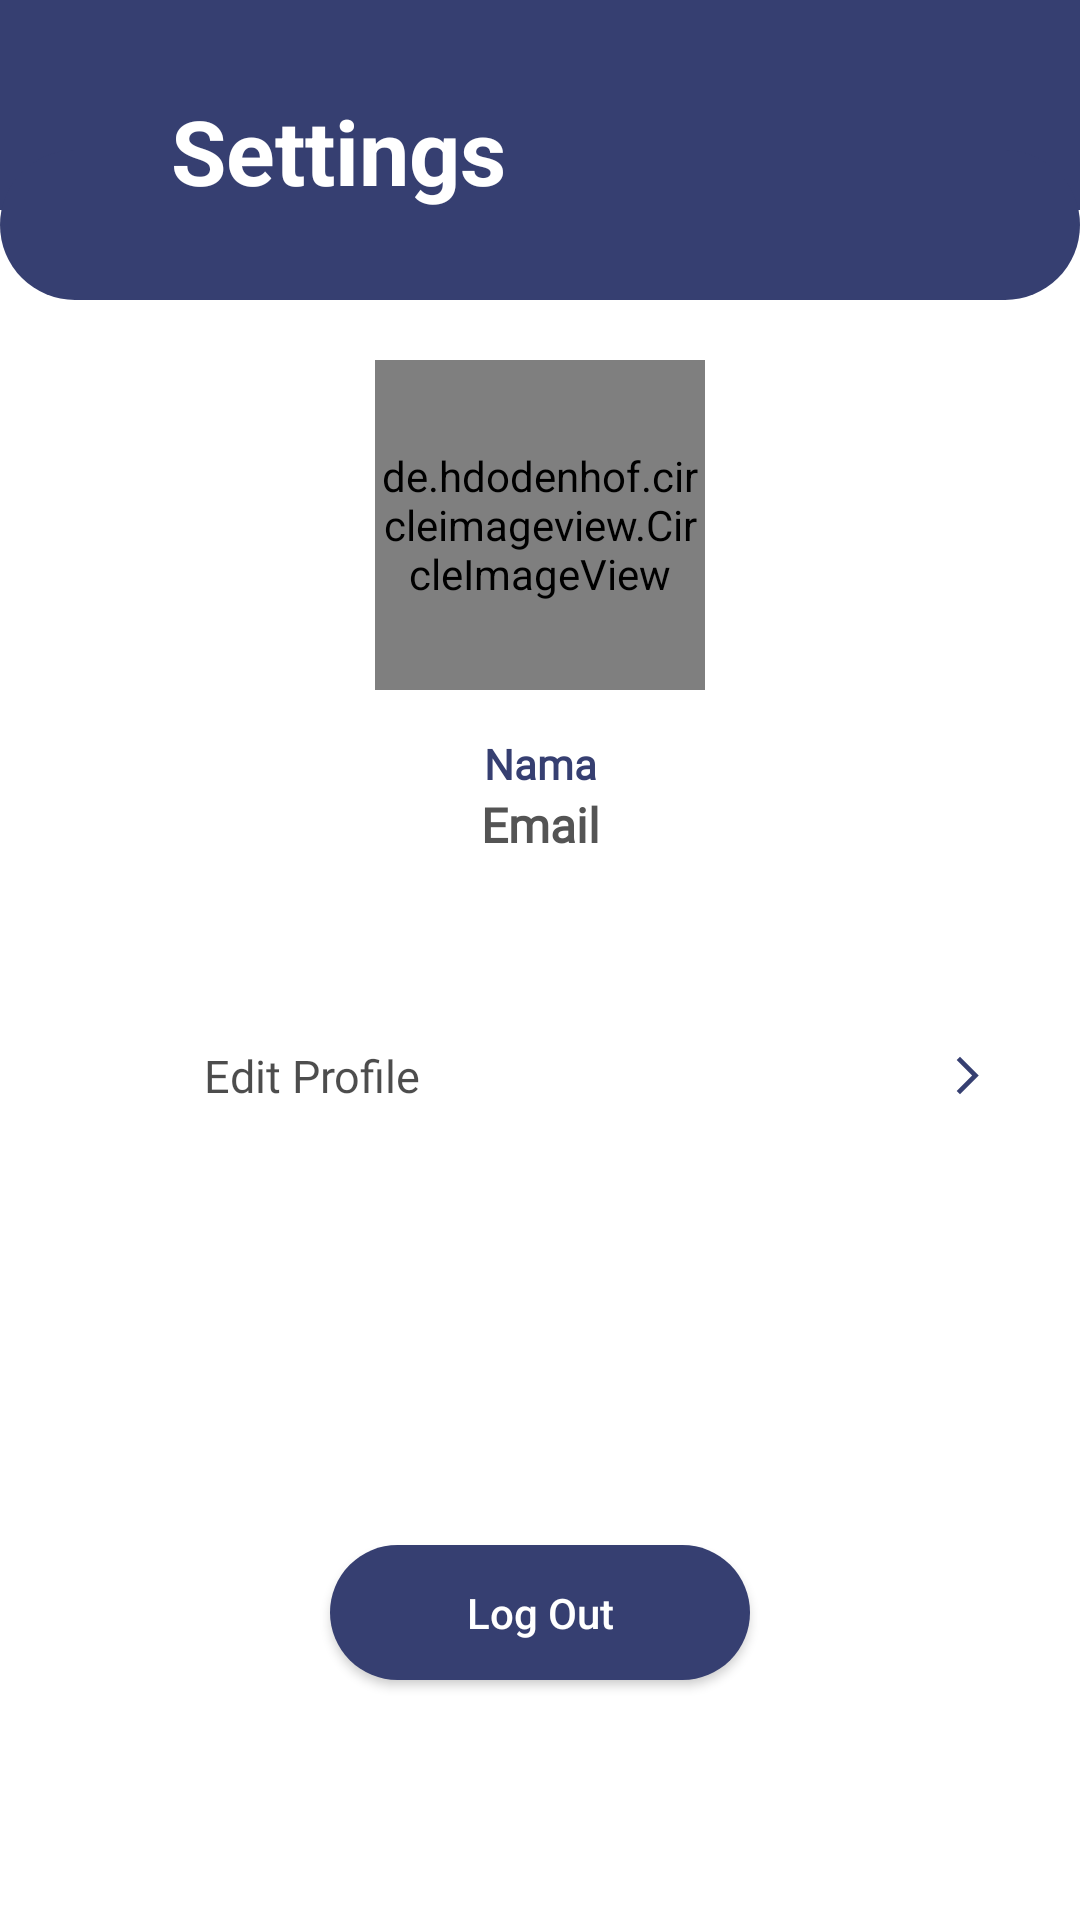

Write the Android layout XML for this screen, with the resource values it uses.
<!-- AndroidManifest.xml: application theme Theme.AssignMe_11 -->
<!-- res/layout/fragment_4_setting.xml -->
<?xml version="1.0" encoding="utf-8"?>
<androidx.constraintlayout.widget.ConstraintLayout xmlns:android="http://schemas.android.com/apk/res/android"
    xmlns:app="http://schemas.android.com/apk/res-auto"
    xmlns:tools="http://schemas.android.com/tools"
    android:layout_width="match_parent"
    android:layout_height="match_parent"
    android:background="@color/white"
    android:orientation="vertical"
    tools:context=".Fragment_4_setting">

    <androidx.constraintlayout.widget.ConstraintLayout
        android:id="@+id/topCLayout"
        android:layout_width="match_parent"
        android:layout_height="100dp"
        android:background="@drawable/elips_rectangle"
        app:layout_constraintEnd_toEndOf="parent"
        app:layout_constraintTop_toTopOf="parent">

        <TextView
            android:id="@+id/txtSettings"
            android:layout_width="wrap_content"
            android:layout_height="wrap_content"
            android:text="Settings"
            android:textColor="@color/white"
            android:textSize="30sp"
            android:textStyle="bold"
            app:layout_constraintBottom_toBottomOf="parent"
            app:layout_constraintEnd_toEndOf="parent"
            app:layout_constraintHorizontal_bias="0.229"
            app:layout_constraintStart_toStartOf="parent"
            app:layout_constraintTop_toTopOf="parent" />
    </androidx.constraintlayout.widget.ConstraintLayout>

    <de.hdodenhof.circleimageview.CircleImageView
        android:id="@+id/profileSetting"
        android:layout_width="110dp"
        android:layout_height="110dp"
        android:layout_marginTop="20dp"
        android:src="#E3E3E3"
        app:civ_border_color="@color/navy"
        app:civ_border_width="4dp"
        app:layout_constraintEnd_toEndOf="parent"
        app:layout_constraintStart_toStartOf="parent"
        app:layout_constraintTop_toBottomOf="@+id/topCLayout" />

    <androidx.constraintlayout.widget.ConstraintLayout
        android:id="@+id/constraintProfile"
        android:layout_width="match_parent"
        android:layout_height="wrap_content"
        android:layout_marginTop="15dp"
        android:layout_marginStart="30dp"
        android:layout_marginEnd="30dp"
        android:orientation="vertical"
        app:layout_constraintTop_toBottomOf="@+id/profileSetting">
        <TextView
            android:id="@+id/txtNama"
            android:layout_width="wrap_content"
            android:layout_height="wrap_content"
            android:ellipsize="end"
            android:singleLine="true"
            android:text="Nama"
            style="@style/txtPoppinsbold23"
            app:layout_constraintTop_toTopOf="parent"
            app:layout_constraintEnd_toEndOf="parent"
            app:layout_constraintStart_toStartOf="parent" />

        <TextView
            android:id="@+id/txtEmail"
            android:layout_width="wrap_content"
            android:layout_height="wrap_content"
            android:ellipsize="end"
            android:text="Email"
            style="@style/txtInterregular14blackbold"
            app:layout_constraintEnd_toEndOf="@+id/txtNama"
            app:layout_constraintStart_toStartOf="@+id/txtNama"
            app:layout_constraintTop_toBottomOf="@+id/txtNama" />
    </androidx.constraintlayout.widget.ConstraintLayout>



    <androidx.constraintlayout.widget.ConstraintLayout
        android:layout_width="match_parent"
        android:layout_height="wrap_content"
        android:layout_marginTop="48dp"
        android:orientation="vertical"
        app:layout_constraintTop_toBottomOf="@+id/constraintProfile">
        <RelativeLayout
            android:id="@+id/relativeEditProfile"
            android:layout_width="match_parent"
            android:layout_height="50dp"
            android:layout_marginStart="30dp"
            android:layout_marginEnd="30dp"
            app:layout_constraintTop_toTopOf="parent">
            <ImageView
                android:id="@+id/imgEditProfile"
                android:layout_width="25dp"
                android:layout_height="25dp"
                android:layout_centerVertical="true"
                app:layout_constraintStart_toStartOf="parent"
                app:srcCompat="@drawable/ic_edit_profile"
                tools:ignore="ContentDescription" />
            <TextView
                android:id="@+id/txtEditProfile"
                android:layout_width="wrap_content"
                android:layout_height="wrap_content"
                android:layout_marginStart="13dp"
                android:text="Edit Profile"
                style="@style/txtInterregular14b3"
                android:layout_centerVertical="true"
                android:layout_toEndOf="@+id/imgEditProfile"
                app:layout_constraintBottom_toBottomOf="@+id/imgEditProfile"
                app:layout_constraintStart_toEndOf="@+id/imgEditProfile"
                app:layout_constraintTop_toTopOf="@+id/imgEditProfile"
                app:layout_constraintVertical_bias="1.0" />
            <ImageView
                android:id="@+id/forwardArrow"
                android:layout_width="15dp"
                android:layout_height="15dp"
                android:scaleType="fitXY"
                android:layout_centerVertical="true"
                android:layout_alignParentEnd="true"
                android:backgroundTint="@color/white"
                android:src="@drawable/baseline_arrow_forward_ios_24"
                app:layout_constraintVertical_bias="0.6"
                tools:ignore="ContentDescription" />
        </RelativeLayout>


    </androidx.constraintlayout.widget.ConstraintLayout>

    <androidx.appcompat.widget.AppCompatButton
        android:id="@+id/btnLogOut"
        android:layout_width="140dp"
        android:layout_height="45dp"
        android:layout_marginBottom="80dp"
        android:background="@drawable/rectangle_bg_navy_rounded"
        android:text="Log Out"
        android:textAllCaps="false"
        android:textColor="@color/white"
        app:layout_constraintBottom_toBottomOf="parent"
        app:layout_constraintEnd_toEndOf="parent"
        app:layout_constraintStart_toStartOf="parent" />

</androidx.constraintlayout.widget.ConstraintLayout>
<!-- resources referenced by this layout -->
<resources>
  <color name="navy">#363F71</color>
  <color name="white">#FFFFFFFF</color>
  <!-- drawable baseline_arrow_forward_ios_24 (drawable) -->
  <vector android:autoMirrored="true" android:height="24dp"
      android:tint="@color/navy" android:viewportHeight="24"
      android:viewportWidth="24" android:width="24dp" xmlns:android="http://schemas.android.com/apk/res/android">
      <path android:fillColor="@android:color/white" android:pathData="M6.23,20.23l1.77,1.77l10,-10l-10,-10l-1.77,1.77l8.23,8.23z"/>
  </vector>
  <!-- drawable elips_rectangle (drawable) -->
  <?xml version="1.0" encoding="utf-8"?>
  <layer-list xmlns:android="http://schemas.android.com/apk/res/android">
      
      <item android:bottom="30dp">
          <shape android:shape="rectangle">
              <solid android:color="#363F71" /> 
          </shape>
      </item>
      
      <item android:top="50dp">
          <shape android:shape="rectangle">
              <solid android:color="#363F71" /> 
              <corners android:radius="30dp" /> 
          </shape>
      </item>
  </layer-list>
  <!-- drawable rectangle_bg_navy_rounded (drawable) -->
  <?xml version="1.0" encoding="utf-8"?>
  <shape android:shape="rectangle" xmlns:android="http://schemas.android.com/apk/res/android">
      <solid android:color="@color/navy" />
      <corners android:radius="200dp" />
  </shape>
  <style name="txtInterregular14b3">
          <item name="android:textSize">15sp</item>
          <item name="android:textColor">@color/black_900_b2</item>
          <item name="android:fontFamily">@font/inter</item>
          <item name="android:textFontWeight" tools:targetApi="p">400</item>
      </style>
  <style name="txtInterregular14blackbold">
          <item name="android:textSize">16sp</item>
          <item name="android:textStyle">bold</item>
          <item name="android:textColor">#545454</item>
          <item name="android:fontFamily">@font/inter</item>
      </style>
  <style name="txtPoppinsbold23">
          <item name="android:textSize">@dimen/_23pxh</item>
          <item name="android:textColor">@color/navy</item>
          <item name="android:fontFamily">@font/poppins</item>
          <item name="android:textFontWeight" tools:targetApi="p">700</item>
      </style>
  <style name="Theme.AssignMe_11" parent="Base.Theme.AssignMe_11" />
  <color name="black_900_b2">#b2000000</color>
  <style name="Base.Theme.AssignMe_11" parent="Theme.Material3.DayNight.NoActionBar">
          
          
      </style>
</resources>
